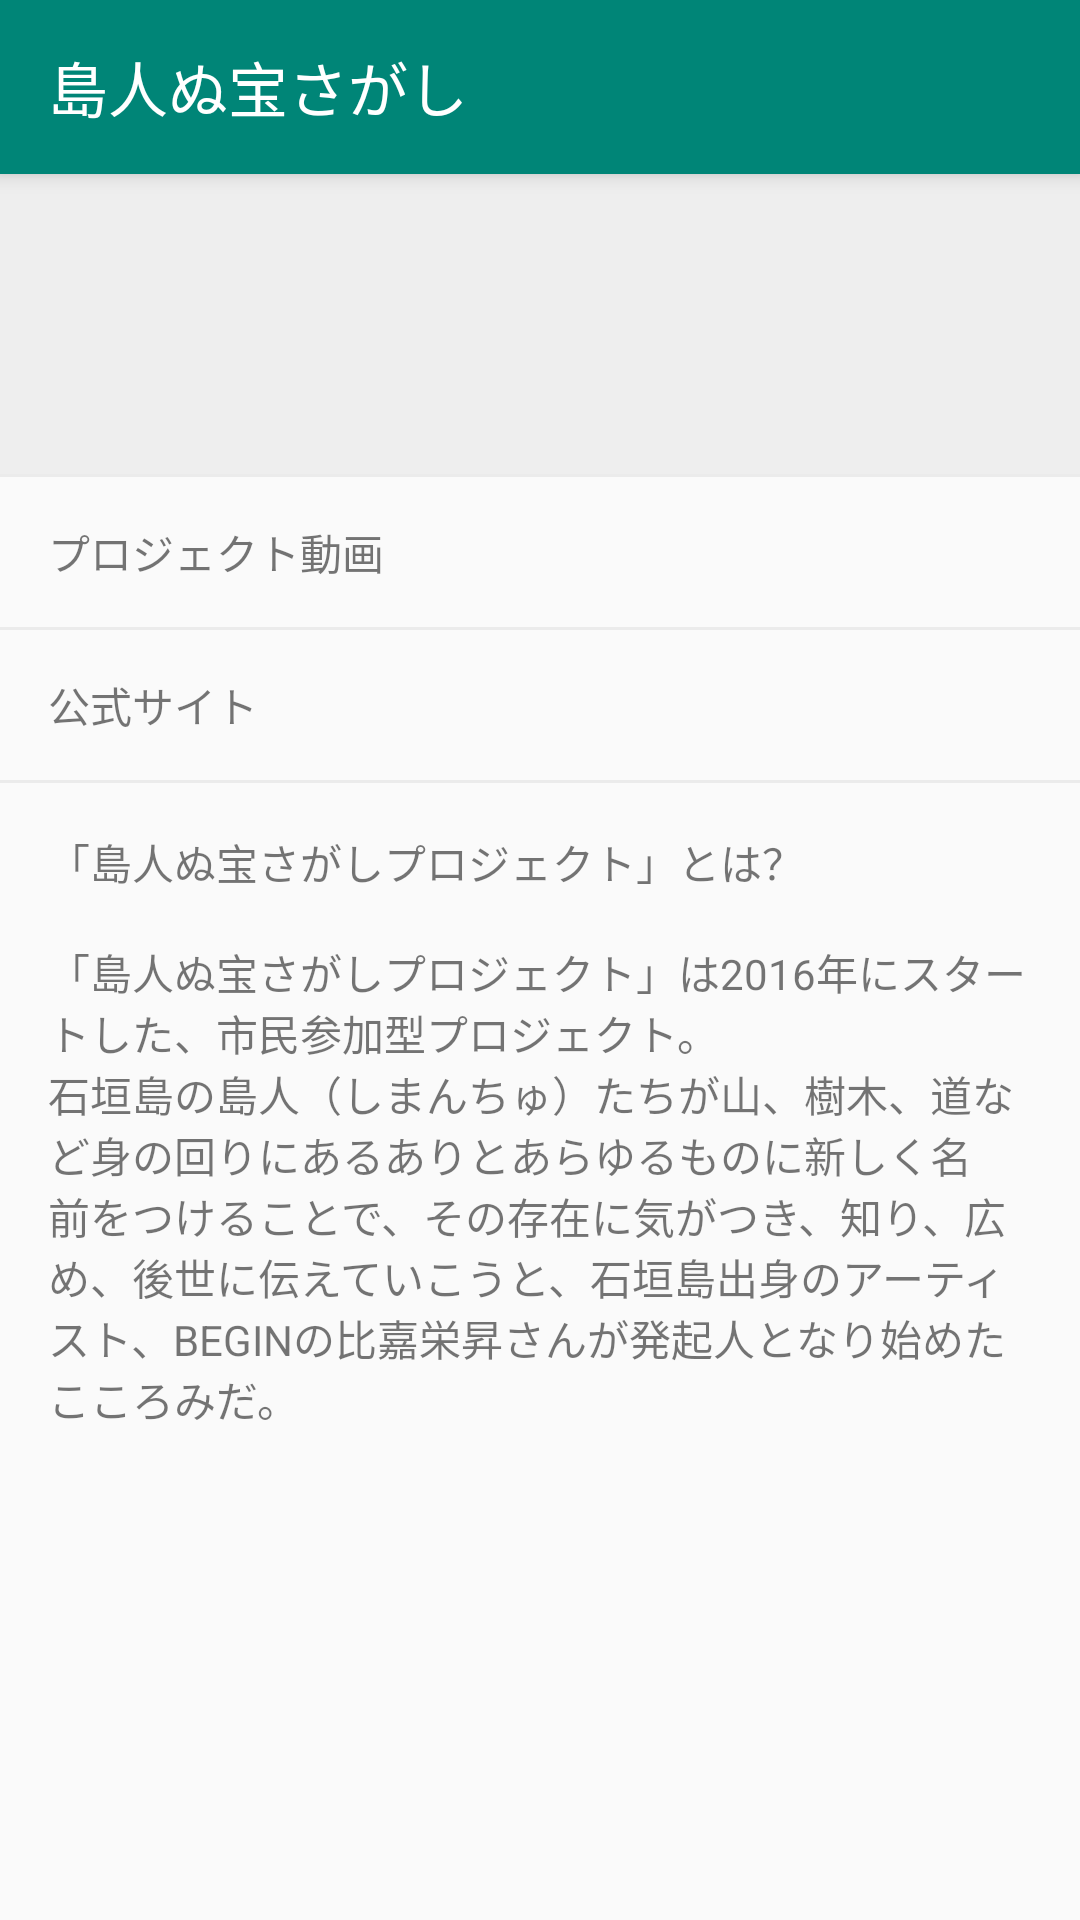

Layout XML and referenced resources for this Android screen:
<!-- AndroidManifest.xml: application theme AppTheme -->
<!-- res/layout/info_fragment.xml -->
<?xml version="1.0" encoding="utf-8"?>
<ScrollView
    xmlns:android="http://schemas.android.com/apk/res/android"
    xmlns:tools="http://schemas.android.com/tools"
    android:layout_width="match_parent"
    android:layout_height="wrap_content"
    >

    <LinearLayout
        android:layout_width="match_parent"
        android:layout_height="wrap_content"
        android:orientation="vertical"
        >

        <androidx.appcompat.widget.Toolbar
            android:id="@+id/toolbar"
            android:layout_width="match_parent"
            android:layout_height="58dp"
            android:background="@color/colorPrimary"
            android:elevation="4dp"
            >

            <TextView
                android:layout_width="wrap_content"
                android:layout_height="wrap_content"
                android:layout_marginLeft="16dp"
                android:layout_marginStart="16dp"
                android:text="@string/app_name"
                android:textColor="@color/white"
                android:textSize="20sp"
                />
        </androidx.appcompat.widget.Toolbar>

        <FrameLayout
            android:layout_width="match_parent"
            android:layout_height="100dp"
            android:background="#eee"
            >

            <LinearLayout
                android:layout_width="wrap_content"
                android:layout_height="wrap_content"
                android:layout_gravity="center"
                android:orientation="vertical"
                >

                <ImageView
                    android:layout_width="match_parent"
                    android:layout_height="wrap_content"
                    android:src="@mipmap/ic_launcher"
                    />

                <TextView
                    android:id="@+id/version_name"
                    android:layout_width="wrap_content"
                    android:layout_height="wrap_content"
                    android:layout_gravity="center"
                    tools:text="VersionVersion 1.0"
                    />

            </LinearLayout>

        </FrameLayout>

        <include layout="@layout/delimiter" />

        <FrameLayout
            android:id="@+id/youtube"
            android:layout_width="match_parent"
            android:layout_height="50dp"
            android:clickable="true"
            android:focusable="true"
            android:foreground="?android:attr/selectableItemBackground"
            >

            <TextView
                android:layout_width="wrap_content"
                android:layout_height="wrap_content"
                android:layout_gravity="center_vertical"
                android:layout_marginLeft="16dp"
                android:text="@string/info_movie_button_text"
                />
        </FrameLayout>

        <include layout="@layout/delimiter" />

        <FrameLayout
            android:id="@+id/site"
            android:layout_width="match_parent"
            android:layout_height="50dp"
            android:clickable="true"
            android:focusable="true"
            android:foreground="?android:attr/selectableItemBackground"
            >

            <TextView
                android:layout_width="wrap_content"
                android:layout_height="wrap_content"
                android:layout_gravity="center_vertical"
                android:layout_marginLeft="16dp"
                android:text="@string/info_site_button_text"
                />
        </FrameLayout>

        <include layout="@layout/delimiter" />

        <TextView
            android:layout_width="match_parent"
            android:layout_height="wrap_content"
            android:layout_margin="16dp"
            android:text="@string/info_site_description"
            />
    </LinearLayout>
</ScrollView>
<!-- res/layout/delimiter.xml (included above) -->
<?xml version="1.0" encoding="utf-8"?>
<View
    xmlns:android="http://schemas.android.com/apk/res/android"
    android:layout_width="match_parent"
    android:layout_height="1dp"
    android:background="@color/gray"
    />
<!-- resources referenced by this layout -->
<resources>
  <color name="colorPrimary">#008577</color>
  <color name="gray">#ebebeb</color>
  <color name="white">#FFF</color>
  <!-- mipmap ic_launcher: png bitmap (mipmap-hdpi, 8895 bytes) -->
  <string name="app_name">島人ぬ宝さがし</string>
  <string name="info_movie_button_text">プロジェクト動画</string>
  <string name="info_site_button_text">公式サイト</string>
  <string name="info_site_description">「島人ぬ宝さがしプロジェクト」とは？\n\n「島人ぬ宝さがしプロジェクト」は2016年にスタートした、市民参加型プロジェクト。\n石垣島の島人（しまんちゅ）たちが山、樹木、道など身の回りにあるありとあらゆるものに新しく名前をつけることで、その存在に気がつき、知り、広め、後世に伝えていこうと、石垣島出身のアーティスト、BEGINの比嘉栄昇さんが発起人となり始めたこころみだ。</string>
  <style name="AppTheme" parent="Theme.AppCompat.Light.NoActionBar">
          
          <item name="colorPrimary">@color/colorPrimary</item>
          <item name="colorPrimaryDark">@color/colorPrimaryDark</item>
          <item name="colorAccent">@color/colorAccent</item>
  
          <item name="windowActionBar">false</item>
          <item name="windowNoTitle">true</item>
          <item name="android:windowContentTransitions">true</item>
          <item name="android:windowSharedElementEnterTransition">@android:transition/move</item>
          <item name="android:windowSharedElementExitTransition">@android:transition/move</item>
      </style>
  <color name="colorPrimaryDark">#00574B</color>
  <color name="colorAccent">#d8411b</color>
</resources>
